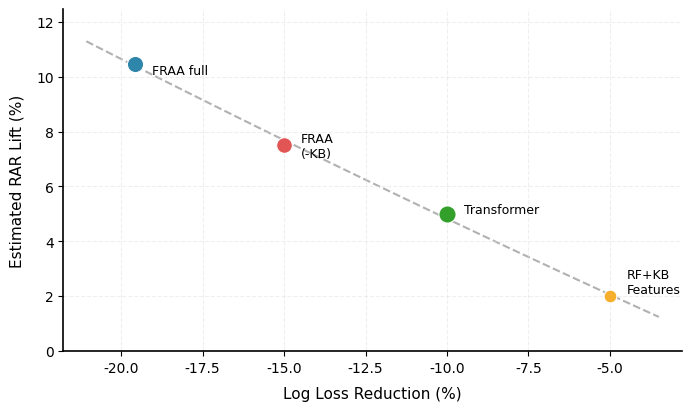

Write Python code to recreate this figure. (Note: this script raises an exception after producing the figure.)
import matplotlib.pyplot as plt
import numpy as np
from pathlib import Path

# ----------------------------------------------------------------------
# Top‑tier journal style – Nature / Science level
plt.rcParams.update({
    'font.family': ['Times New Roman', 'Arial'],
    'font.size': 11,
    'axes.linewidth': 1.2,
    'axes.labelsize': 11,
    'axes.titlesize': 0,                # no figure title (LaTeX \caption)
    'xtick.labelsize': 10,
    'ytick.labelsize': 10,
    'legend.fontsize': 10,
    'axes.spines.top': False,
    'axes.spines.right': False,
    'legend.frameon': False,
})

# ----------------------------------------------------------------------
# Data – numbers directly from the experiment snippet
models  = ['RF+KB\nFeatures', 'Transformer', 'FRAA\n(-KB)', 'FRAA full']
logloss = [-5.0, -10.0, -15.0, -19.57]       # % reduction (more negative = better)
rar     = [ 2.0,   5.0,   7.5,  10.45]        # estimated RAR lift (%)
cost    = [ 1.0,   1.8,   1.5,   1.6 ]        # relative computational cost

# Colours – Nature‑style palette (with a strong accent for the best method)
colors  = ['#F6AE2D', '#33A02C', '#E15554', '#2E86AB']

# ----------------------------------------------------------------------
# Figure template (double‑column width)
fig, ax = plt.subplots(figsize=(6.8, 4.0), constrained_layout=True)

# ----- Bubbles (scatter) with direct model labels ----------------
#  Each bubble's size encodes relative computational cost.
#  We use a small list of text offsets to prevent label overlap.
offsets = [(12, 10),   # RF+KB  -> right‑up
           (12,  3),   # Transf -> right
           (12, -1),   # FRAA(-KB) -> right
           (12, -5)]   # FRAA full -> right‑down (avoids collision)

for i, (x, y, s, c, (dx, dy)) in enumerate(zip(logloss, rar, cost,
                                                colors, offsets)):
    ax.scatter(x, y,
               s=s * 85,                 # bubble size
               c=c,
               edgecolors='white',
               linewidth=0.8,
               zorder=5)
    ax.annotate(models[i], (x, y),
                textcoords="offset points",
                xytext=(dx, dy),
                ha='left', va='center',
                fontsize=9, color='black')

# ----- Quadratic trend line – shows directional consistency ------
coeffs = np.polyfit(logloss, rar, 2)
poly   = np.poly1d(coeffs)
x_smooth = np.linspace(min(logloss) - 1.5, max(logloss) + 1.5, 120)
y_smooth = poly(x_smooth)
ax.plot(x_smooth, y_smooth, '--', color='#888888',
        linewidth=1.5, alpha=0.65, zorder=1)

# ----- Axes properties -------------------------------------------
ax.set_xlabel('Log Loss Reduction (%)', labelpad=8)
ax.set_ylabel('Estimated RAR Lift (%)', labelpad=8)

ax.grid(True, alpha=0.5, linestyle='--', color='#E0E0E0', linewidth=0.8)

# Axes limits with comfortable margins
x_margin = 2.2
y_margin = 2.0
ax.set_xlim(min(logloss) - x_margin, max(logloss) + x_margin)
ax.set_ylim(min(rar) - y_margin, max(rar) + y_margin)

# ----------------------------------------------------------------------
# Save – pure white background, high resolution, 15%+ margin kept
output_png = (r'/app/output/figure_generation/'
              r'5c9d5ad4-f623-451b-82ec-01683b1c4254/'
              r'workspace/figures/main_result/'
              r'business_impact_scatter.png')
Path(output_png).parent.mkdir(parents=True, exist_ok=True)
plt.savefig(output_png, dpi=300, facecolor='white', bbox_inches='tight')
plt.close()
